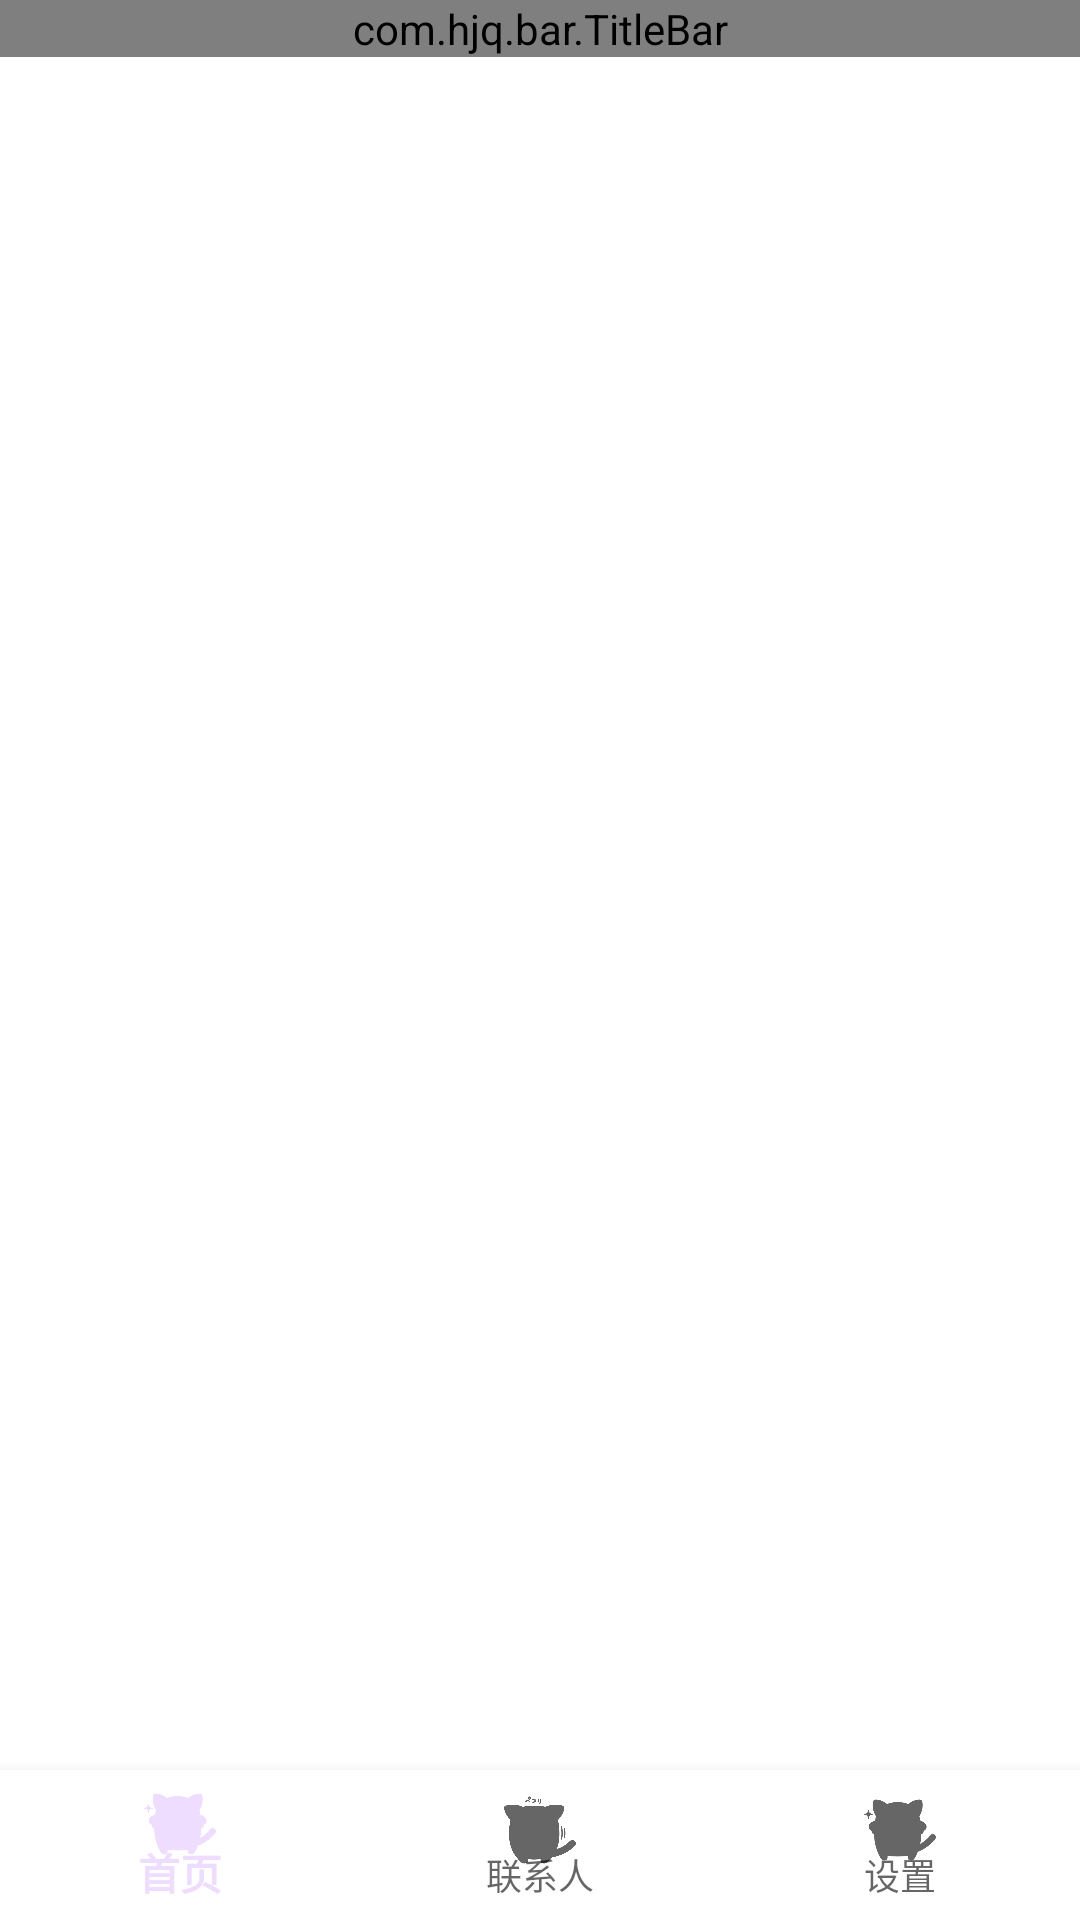

The Android layout XML behind this screen, and the referenced resources:
<!-- AndroidManifest.xml: application theme Theme.AllFunction -->
<!-- res/layout/activity_main.xml -->
<?xml version="1.0" encoding="utf-8"?>
<layout
    xmlns:android="http://schemas.android.com/apk/res/android"
    xmlns:app="http://schemas.android.com/apk/res-auto"
    xmlns:tools="http://schemas.android.com/tools">
    <LinearLayout
        android:layout_width="match_parent"
        android:layout_height="match_parent"
        tools:context=".ui.activity.MainActivity"
        android:orientation="vertical"
        >

        <com.hjq.bar.TitleBar
            android:id="@+id/tool_bar"
            android:layout_width="match_parent"
            android:layout_height="wrap_content"
            app:drawableSize="24dp"
            app:backButton="false"
            app:rightIcon="@drawable/icn_list_app_bar"
            app:barStyle="transparent"
            app:title="首页"
            app:titleColor="@color/black">
        </com.hjq.bar.TitleBar>

        <FrameLayout
            android:id="@+id/fl_main"
            android:layout_width="match_parent"
            android:layout_height="match_parent"
            android:layout_weight="1"
            android:background="@color/white"></FrameLayout>

        <com.google.android.material.bottomnavigation.BottomNavigationView
            android:id="@+id/nb_bottom"
            android:layout_width="match_parent"
            android:layout_height="50dp"
            android:background="#ffffff"
            app:menu="@menu/menu_bottom_bar">

        </com.google.android.material.bottomnavigation.BottomNavigationView>

    </LinearLayout>
</layout>
<!-- resources referenced by this layout -->
<resources>
  <!-- drawable icn_list_app_bar: png bitmap (drawable-xxhdpi, 113 bytes) -->
  <style name="Theme.AllFunction" parent="Theme.MaterialComponents.DayNight.NoActionBar.Bridge">
          
          <item name="colorPrimary">#eeddff</item>
          <item name="colorPrimaryVariant">#00000000</item>
          <item name="android:windowBackground">@drawable/titlebar_bg</item>
          <item name="colorOnPrimary">@color/white</item>
          
          <item name="colorSecondary">@color/teal_200</item>
          <item name="colorSecondaryVariant">@color/teal_700</item>
          <item name="colorOnSecondary">@color/black</item>
          
          <item name="android:statusBarColor" tools:targetApi="l">?attr/colorPrimaryVariant</item>
          
      </style>
  <!-- drawable titlebar_bg (drawable) -->
  <?xml version="1.0" encoding="utf-8"?>
  <shape xmlns:android="http://schemas.android.com/apk/res/android"
      android:shape="rectangle">
      <gradient
          android:type="linear"
          android:startColor="#0088ff"
          android:endColor="#15deff"
          />
  </shape>
  <!-- not gathered from this repository: default colours our renderer supplied (Android Studio template values) -->
  <color name="teal_200">#FF03DAC5</color>
  <color name="teal_700">#FF018786</color>
  <color name="black">#FF000000</color>
  <color name="white">#FFFFFFFF</color>
</resources>
